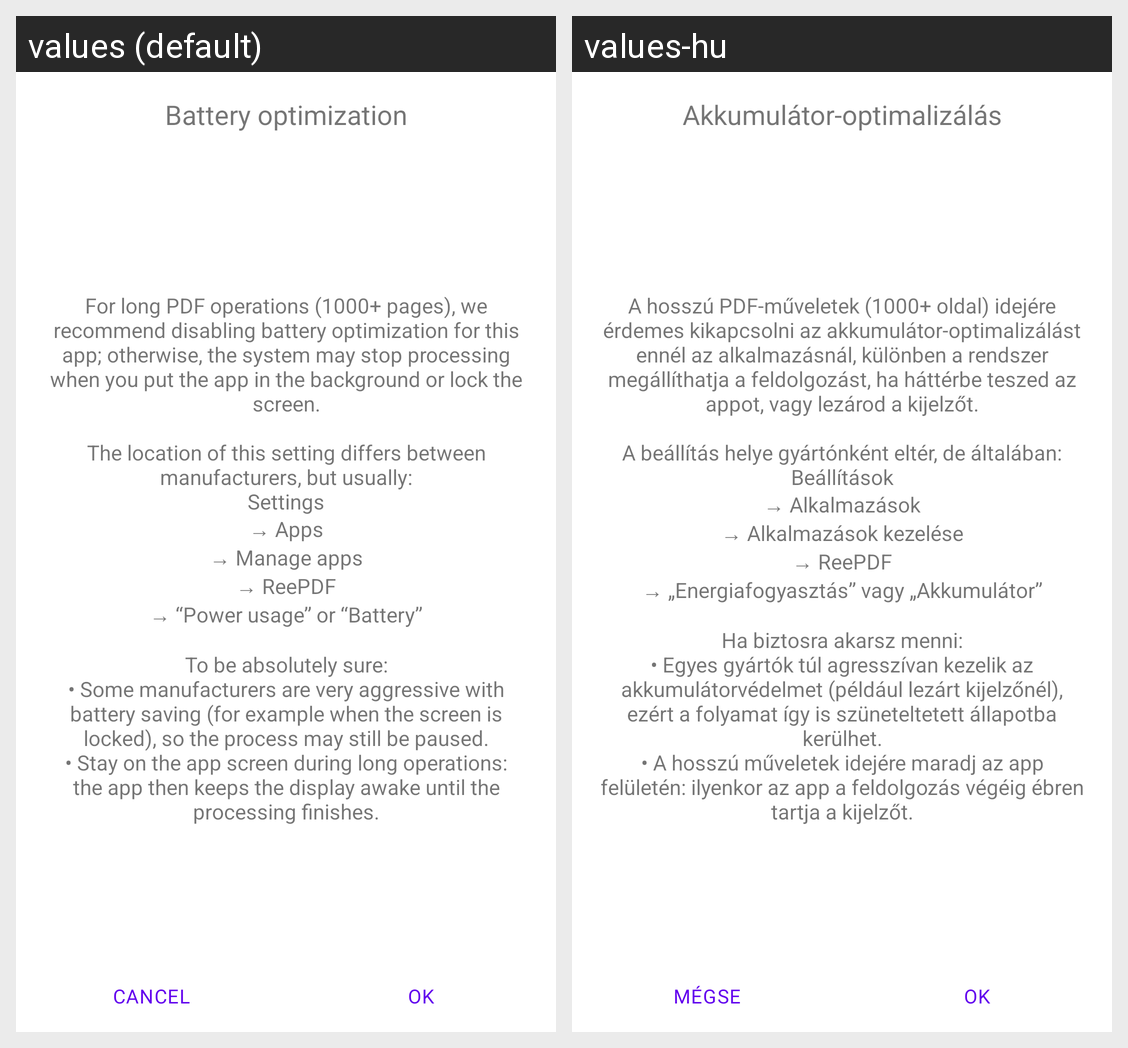

This grid shows one Android layout under two languages. Give, for every string resource on the screen, its name, the default text and each shown locale's text.
Android screen res/layout/dialog_battery_optimization.xml rendered under 2 locales, left to right: values (default), values-hu. Device: Nexus 5 (rendered at 1080×1920; each locale shown at half size, 540×960, under a caption strip naming it); theme Theme.MaterialComponents.DayNight.NoActionBar.
Strings drawn on this screen, with the default value and each locale's value (text and hints the layout hard-codes, and strings that could not be matched under every locale, appear in the picture but are not listed):

battery_optimization
  values: Battery optimization
  values-hu: Akkumulátor-optimalizálás

battery_optimization_text
  values: For long PDF operations (1000+ pages), we recommend disabling battery optimization for this app; otherwise, the system may stop processing when you put the app in the background or lock the screen.
      
      The location of this setting differs between manufacturers, but usually:
      Settings
      → Apps
      → Manage apps
      → ReePDF
      → “Power usage” or “Battery”
      
      To be absolutely sure:
      • Some manufacturers are very …[clipped]
  values-hu: A hosszú PDF-műveletek (1000+ oldal) idejére érdemes kikapcsolni az akkumulátor-optimalizálást ennél az alkalmazásnál, különben a rendszer megállíthatja a feldolgozást, ha háttérbe teszed az appot, vagy lezárod a kijelzőt.
      
      A beállítás helye gyártónként eltér, de általában:
      Beállítások
      → Alkalmazások
      → Alkalmazások kezelése
      → ReePDF
      → „Energiafogyasztás” vagy „Akkumulátor”
      
      Ha biztosra akarsz …[clipped]

cancel_text
  values: CANCEL
  values-hu: MÉGSE

ok_text
  values: OK
  values-hu: OK
